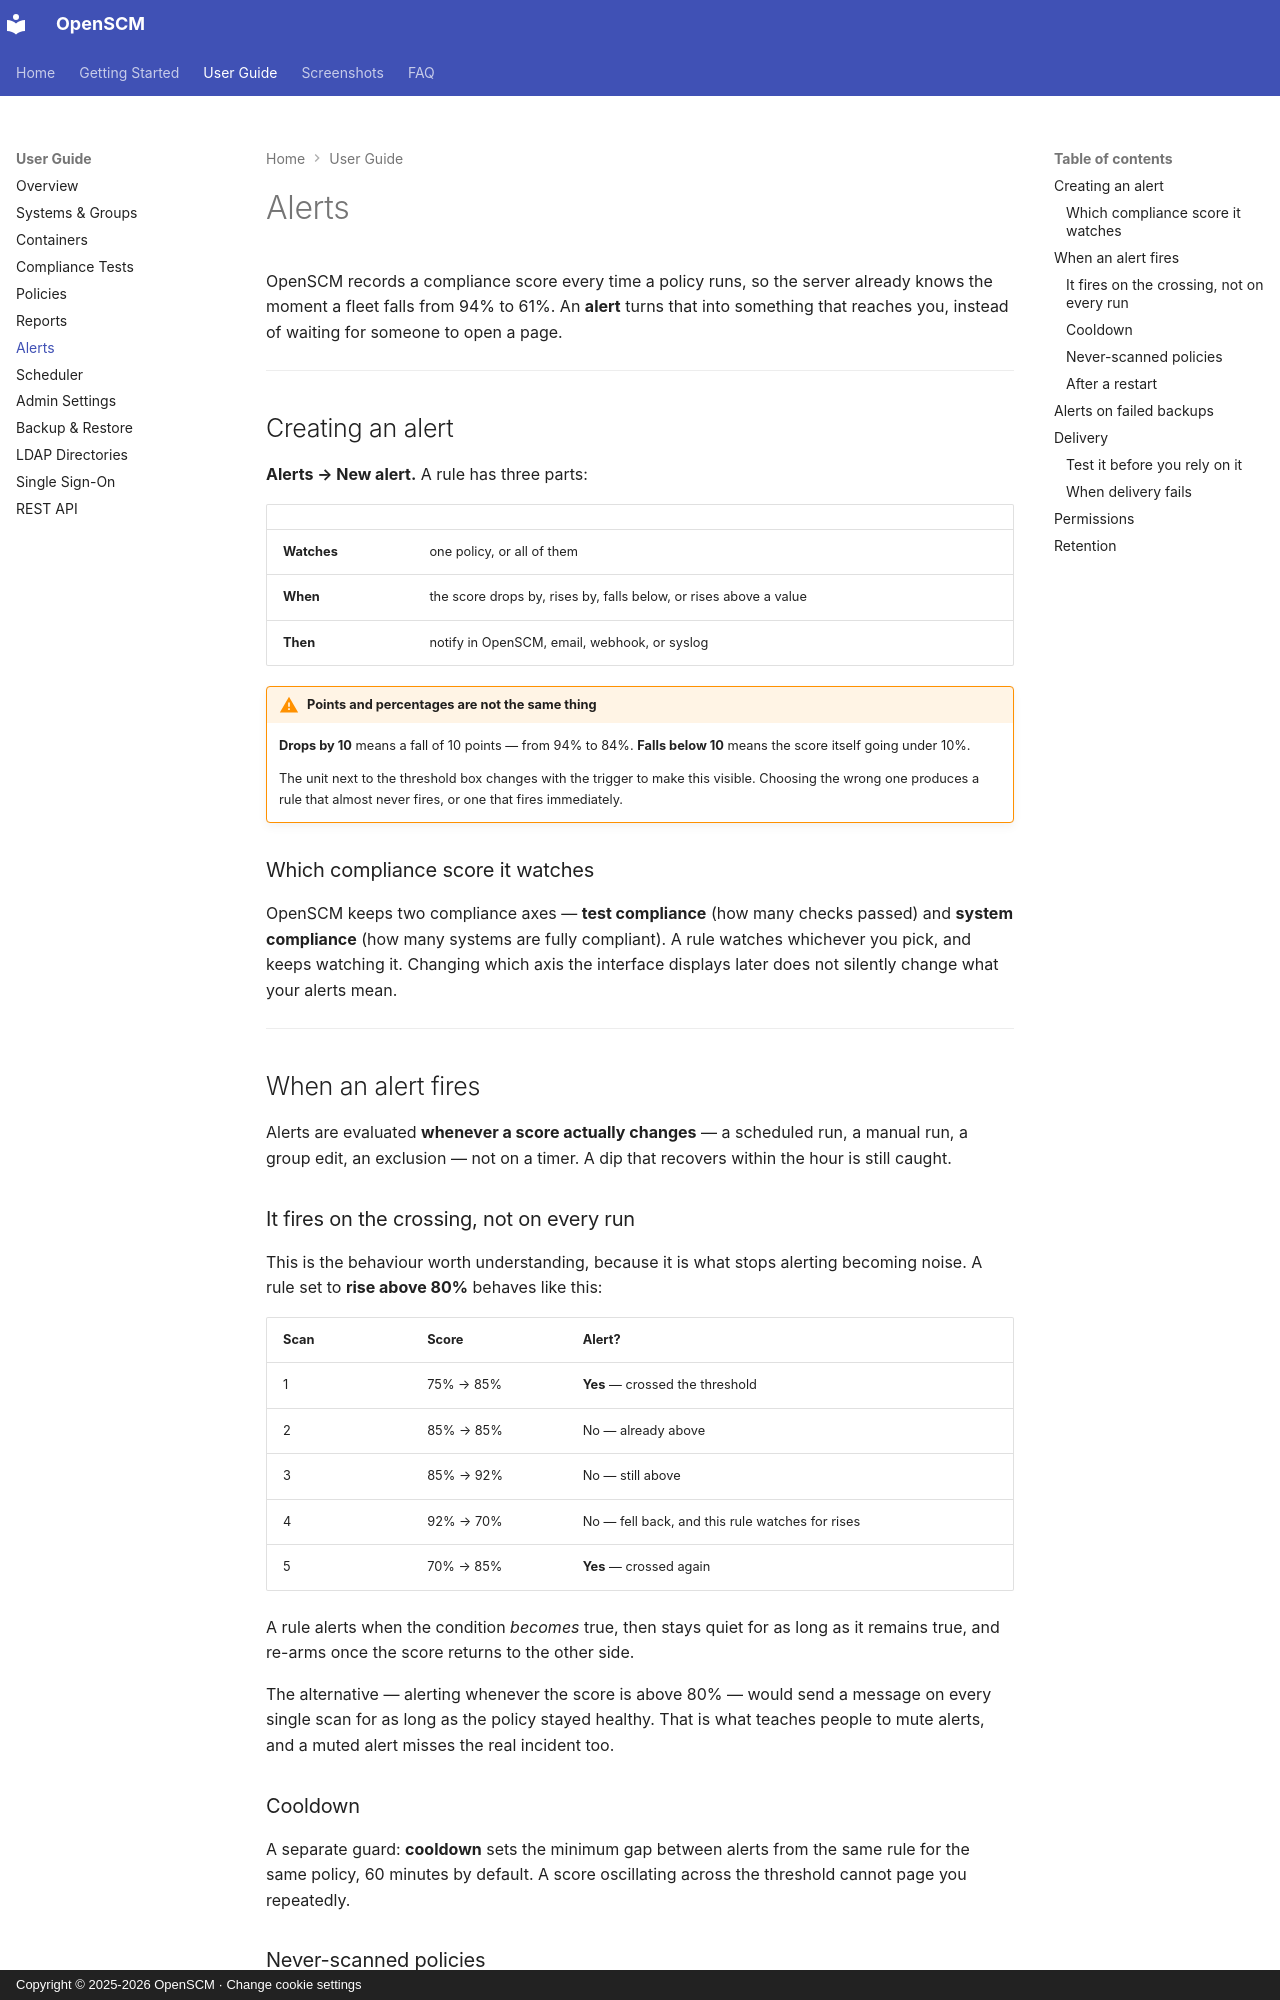

repository: easysysio/OpenSCM · page: guide/alerts/index.html · generator: mkdocs · copyright: Copyright © 2025-2026 OpenSCM · Change cookie settings

# Alerts

OpenSCM records a compliance score every time a policy runs, so the server
already knows the moment a fleet falls from 94% to 61%. An **alert** turns that
into something that reaches you, instead of waiting for someone to open a page.

---

## Creating an alert

**Alerts → New alert.** A rule has three parts:

| | |
|---|---|
| **Watches** | one policy, or all of them |
| **When** | the score drops by, rises by, falls below, or rises above a value |
| **Then** | notify in OpenSCM, email, webhook, or syslog |

!!! warning "Points and percentages are not the same thing"
    **Drops by 10** means a fall of 10 points — from 94% to 84%.
    **Falls below 10** means the score itself going under 10%.

    The unit next to the threshold box changes with the trigger to make this
    visible. Choosing the wrong one produces a rule that almost never fires, or
    one that fires immediately.

### Which compliance score it watches

OpenSCM keeps two compliance axes — **test compliance** (how many checks
passed) and **system compliance** (how many systems are fully compliant). A
rule watches whichever you pick, and keeps watching it. Changing which axis the
interface displays later does not silently change what your alerts mean.

---

## When an alert fires

Alerts are evaluated **whenever a score actually changes** — a scheduled run, a
manual run, a group edit, an exclusion — not on a timer. A dip that recovers
within the hour is still caught.

### It fires on the crossing, not on every run

This is the behaviour worth understanding, because it is what stops alerting
becoming noise. A rule set to **rise above 80%** behaves like this:

| Scan | Score | Alert? |
|---|---|---|
| 1 | 75% → 85% | **Yes** — crossed the threshold |
| 2 | 85% → 85% | No — already above |
| 3 | 85% → 92% | No — still above |
| 4 | 92% → 70% | No — fell back, and this rule watches for rises |
| 5 | 70% → 85% | **Yes** — crossed again |

A rule alerts when the condition *becomes* true, then stays quiet for as long as
it remains true, and re-arms once the score returns to the other side.

The alternative — alerting whenever the score is above 80% — would send a
message on every single scan for as long as the policy stayed healthy. That is
what teaches people to mute alerts, and a muted alert misses the real incident
too.

### Cooldown

A separate guard: **cooldown** sets the minimum gap between alerts from the same
rule for the same policy, 60 minutes by default. A score oscillating across the
threshold cannot page you repeatedly.

### Never-scanned policies

A policy that has not been scanned has no score — not a score of zero. Such a
policy is never reported as a catastrophic drop, and a policy being scanned for
the first time does not alert simply for existing.
